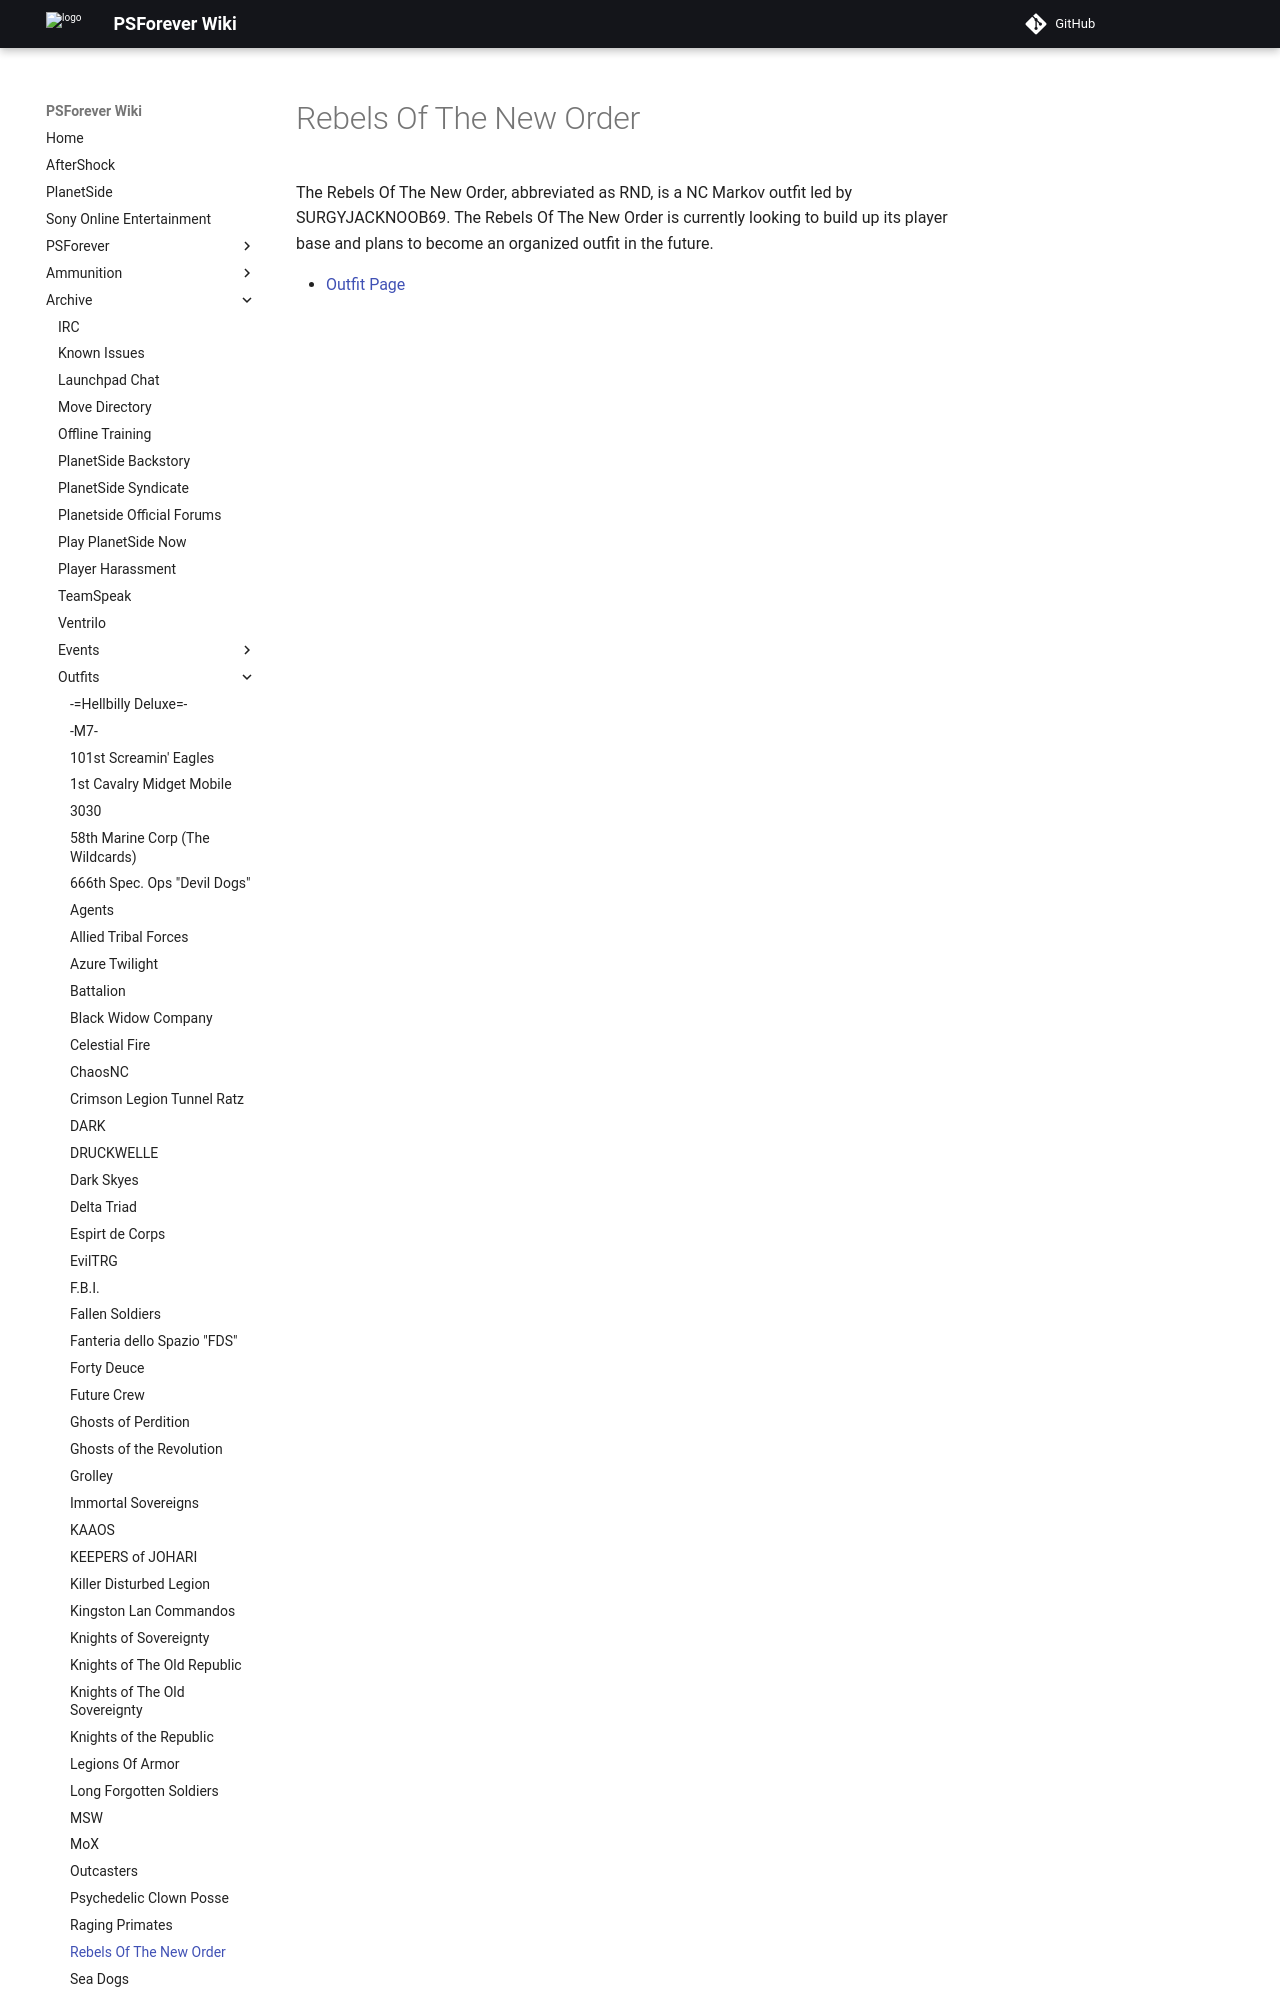

repository: psforever/wiki · page: archive/outfits/Rebels_Of_The_New_Order/index.html · generator: mkdocs

# Rebels Of The New Order

The Rebels Of The New Order, abbreviated as RND, is a NC Markov outfit led by
SURGYJACKNOOB69. The Rebels Of The New Order is currently looking to build up
its player base and plans to beco
